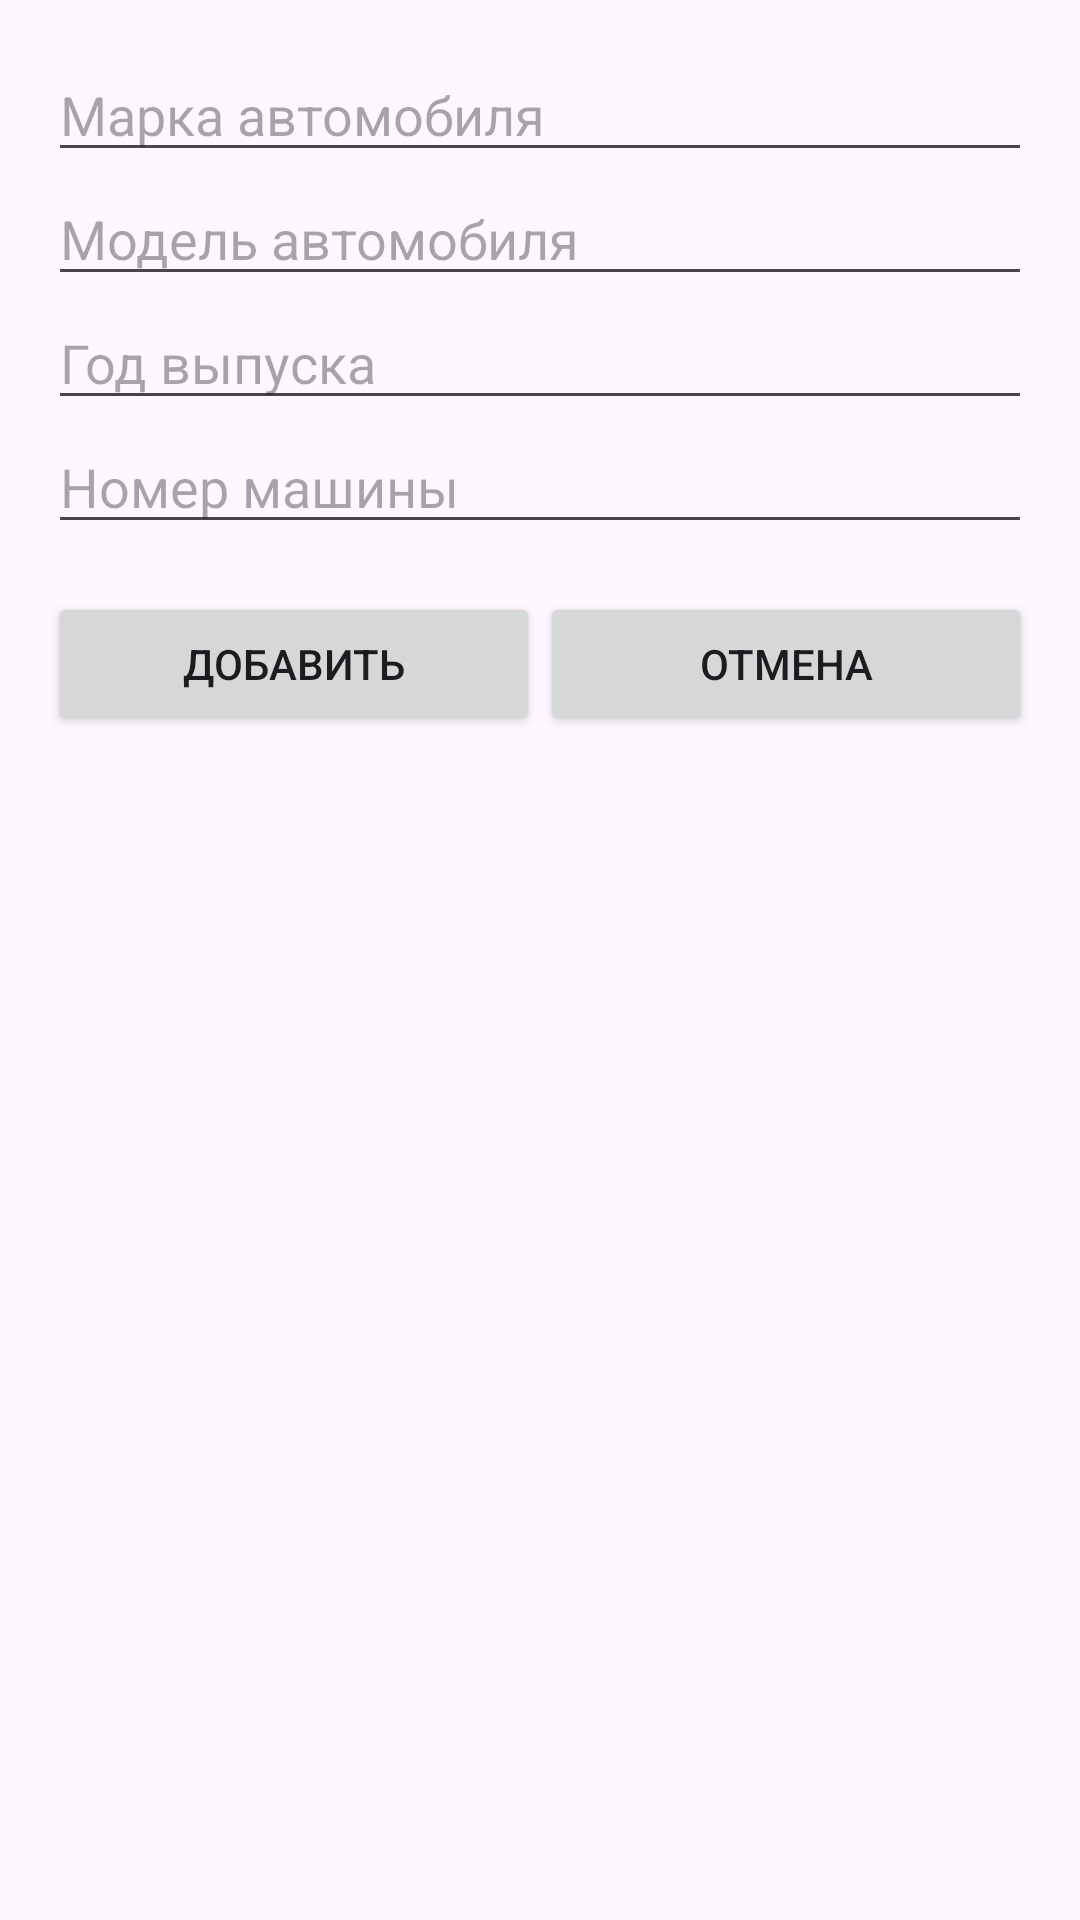

Here is an Android app screen rendered from its layout file. Give the layout XML and the strings, colors and styles it references.
<!-- AndroidManifest.xml: application theme Theme.GOS -->
<!-- res/layout/fragment_add_car.xml -->
<LinearLayout xmlns:android="http://schemas.android.com/apk/res/android"
    android:layout_width="match_parent"
    android:layout_height="match_parent"
    android:orientation="vertical"
    android:padding="16dp">

    
    <EditText
        android:id="@+id/editTextBrand"
        android:layout_width="match_parent"
        android:layout_height="wrap_content"
        android:hint="Марка автомобиля"
        android:inputType="text"/>

    
    <EditText
        android:id="@+id/editTextModel"
        android:layout_width="match_parent"
        android:layout_height="wrap_content"
        android:hint="Модель автомобиля"
        android:inputType="text"/>

    
    <EditText
        android:id="@+id/editTextYear"
        android:layout_width="match_parent"
        android:layout_height="wrap_content"
        android:hint="Год выпуска"
        android:inputType="number"/>

    
    <EditText
        android:id="@+id/editTextNumber"
        android:layout_width="match_parent"
        android:layout_height="wrap_content"
        android:hint="Номер машины"
        android:inputType="text"/>

    
    <LinearLayout
        android:layout_width="match_parent"
        android:layout_height="wrap_content"
        android:orientation="horizontal"
        android:layout_marginTop="16dp">

        
        <Button
            android:id="@+id/buttonAdd"
            android:layout_width="0dp"
            android:layout_height="wrap_content"
            android:layout_weight="1"
            android:text="Добавить"/>

        
        <Button
            android:id="@+id/buttonCancel"
            android:layout_width="0dp"
            android:layout_height="wrap_content"
            android:layout_weight="1"
            android:text="Отмена"/>
    </LinearLayout>

</LinearLayout>
<!-- resources referenced by this layout -->
<resources>
  <style name="Theme.GOS" parent="Base.Theme.GOS" />
  <style name="Base.Theme.GOS" parent="Theme.Material3.DayNight.NoActionBar">
          
          
      </style>
</resources>
